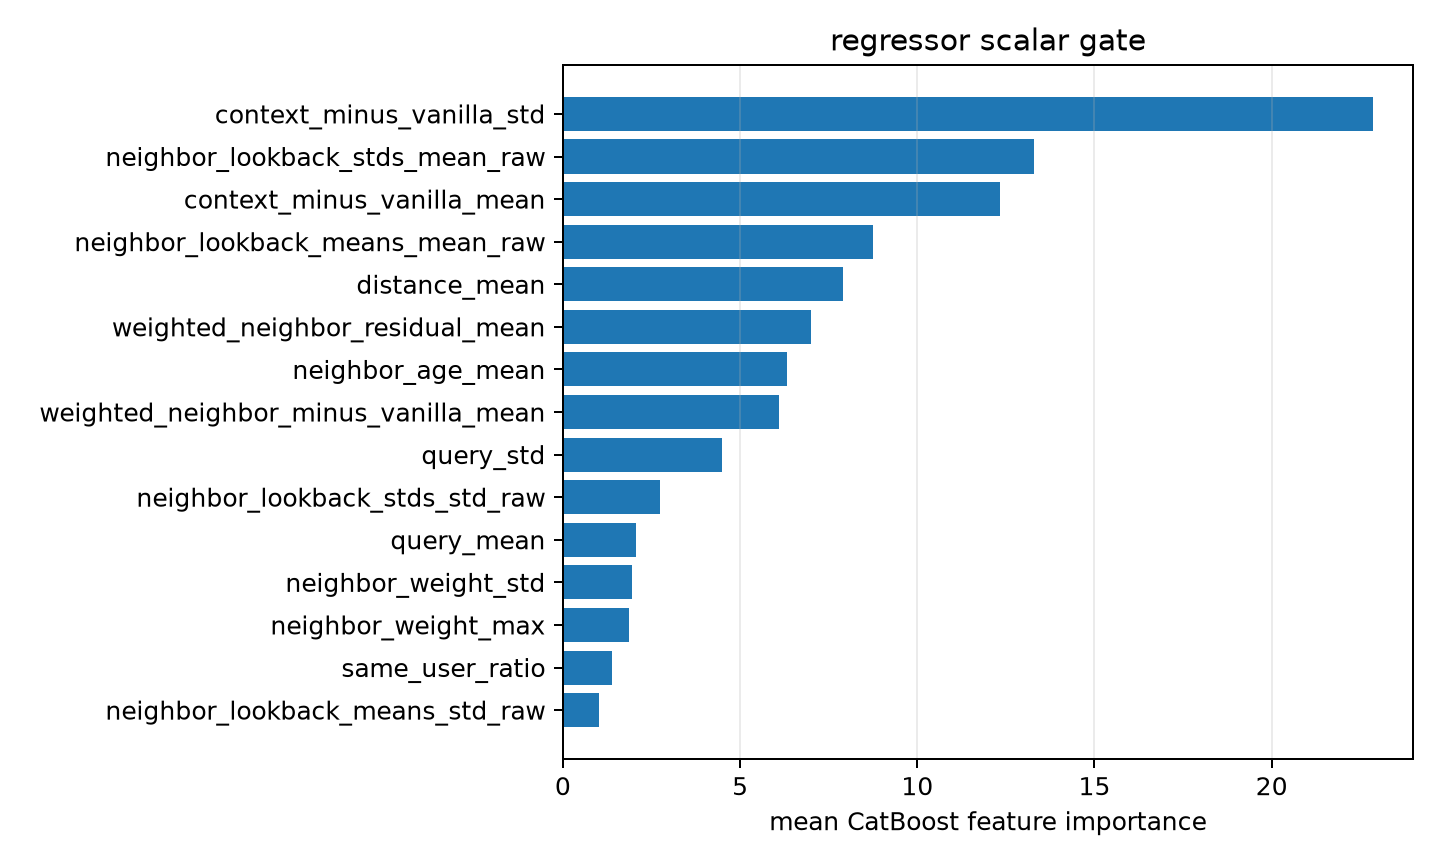

The table this chart was drawn from, first rows:
feature, importance
context_minus_vanilla_std, 22.85
neighbor_lookback_stds_mean_raw, 13.28
context_minus_vanilla_mean, 12.32
neighbor_lookback_means_mean_raw, 8.762
distance_mean, 7.898
weighted_neighbor_residual_mean, 6.994
neighbor_age_mean, 6.323
weighted_neighbor_minus_vanilla_mean, 6.084
query_std, 4.482
neighbor_lookback_stds_std_raw, 2.726
query_mean, 2.075
neighbor_weight_std, 1.943
neighbor_weight_max, 1.875
same_user_ratio, 1.372
neighbor_lookback_means_std_raw, 1.013
